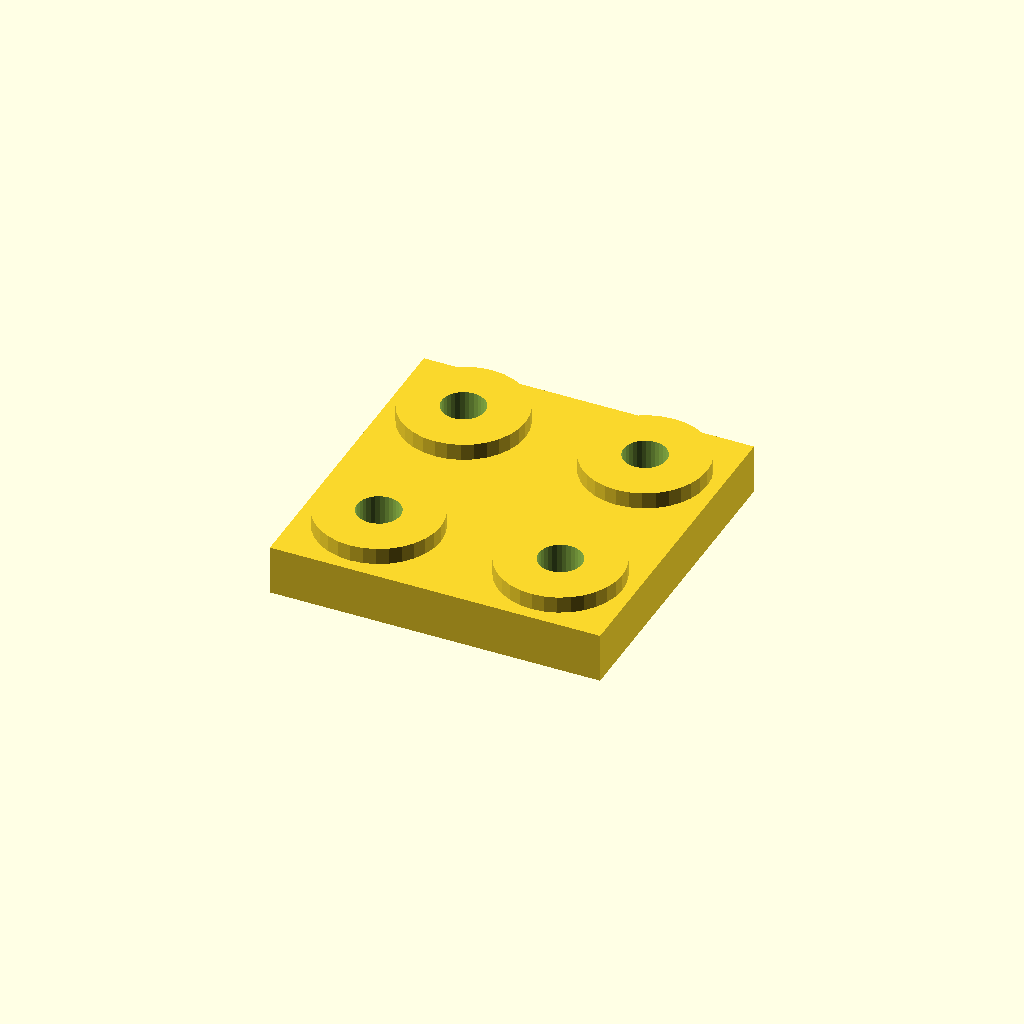
Cell 1: rendered with the file's own defaults.
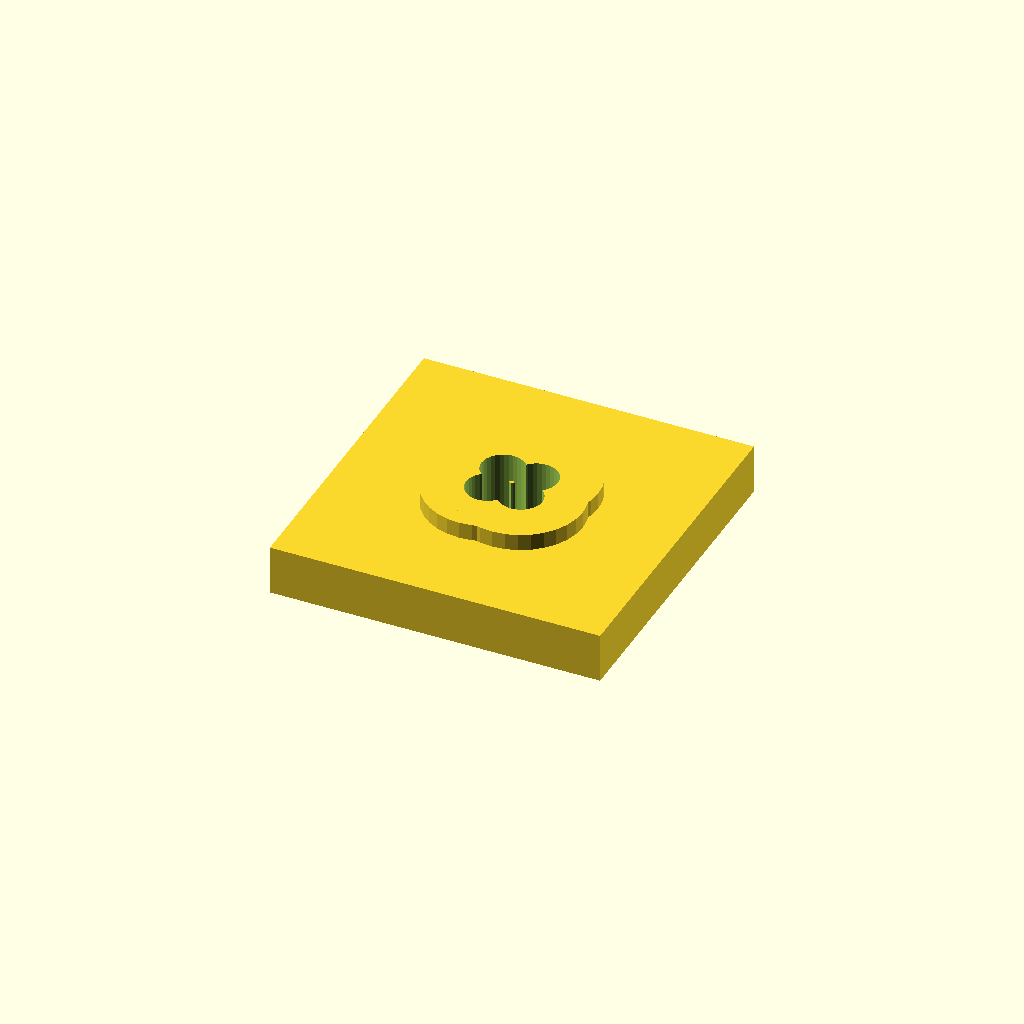
Cell 2: the same model with edge = 36.
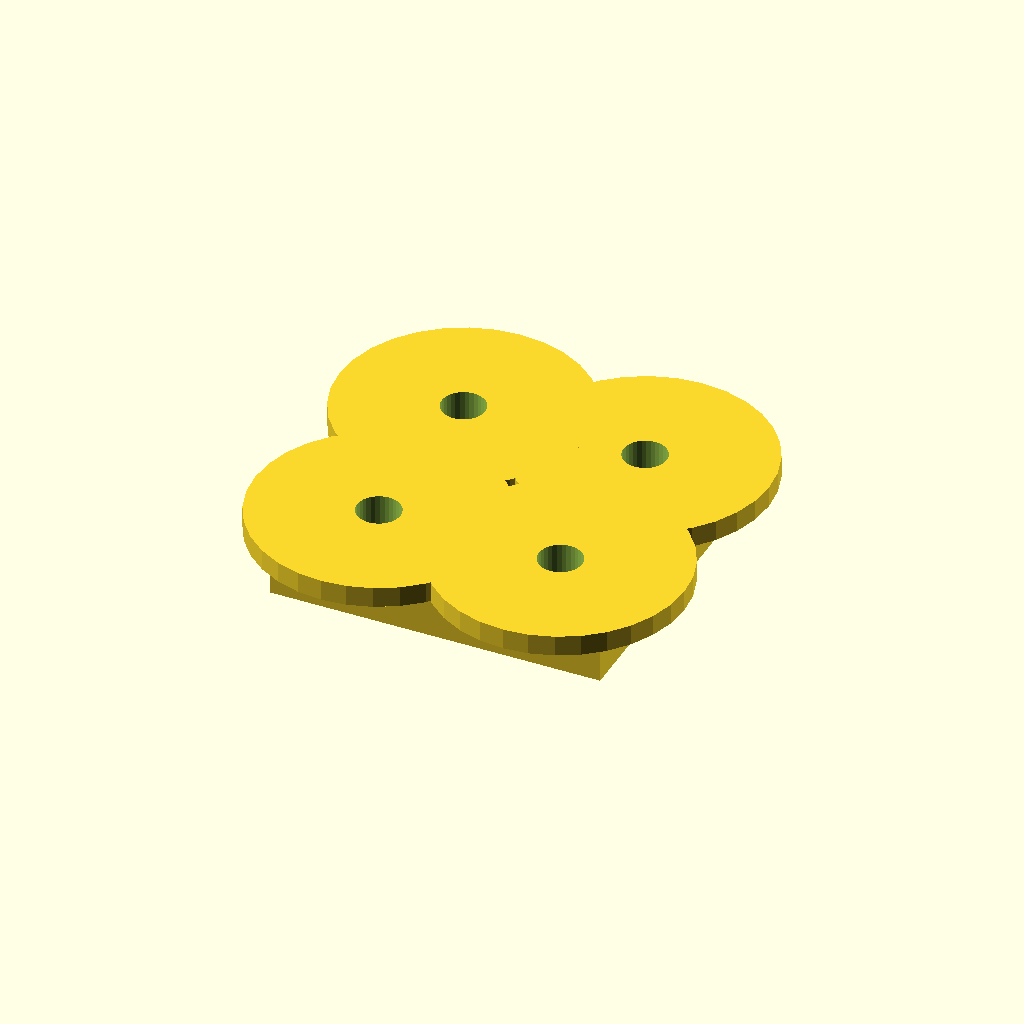
Cell 3: the same model with boss_d = 60.
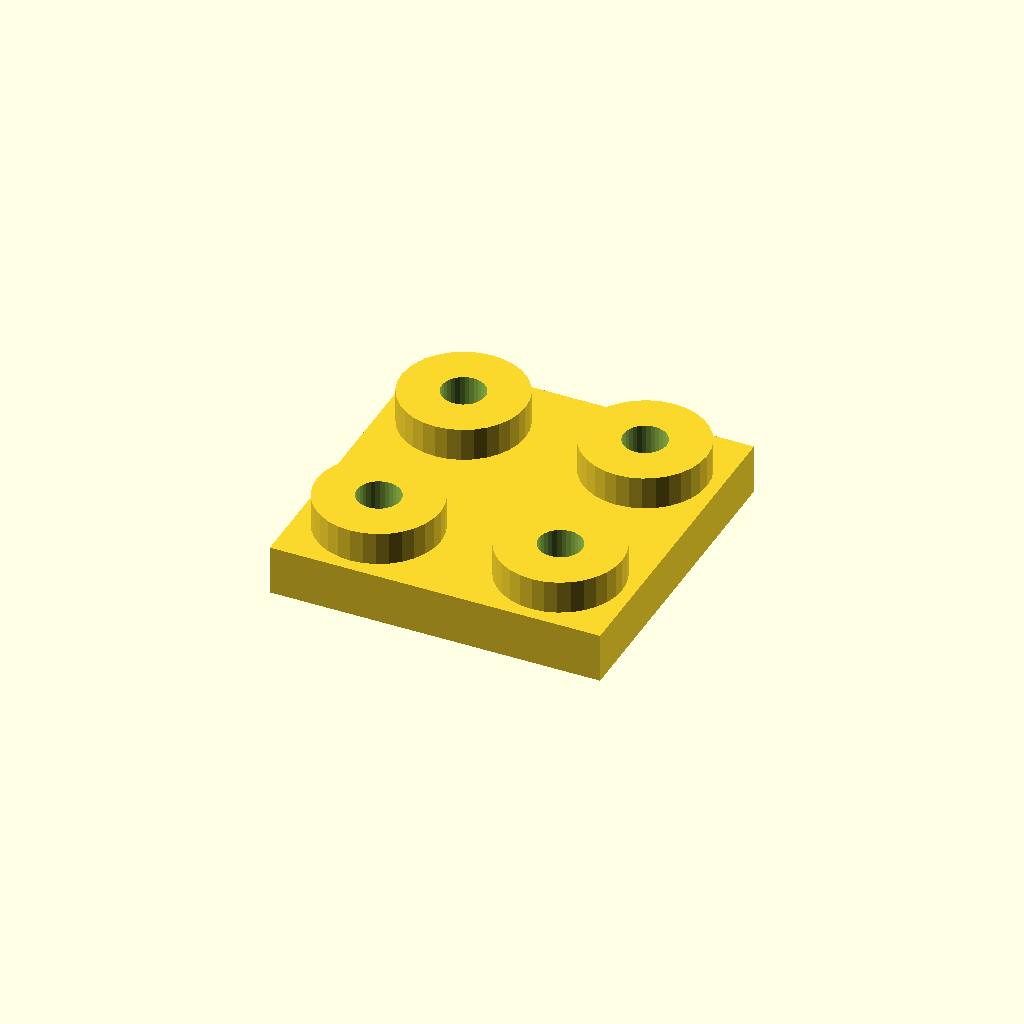
Cell 4: the same model with boss_h = 8.
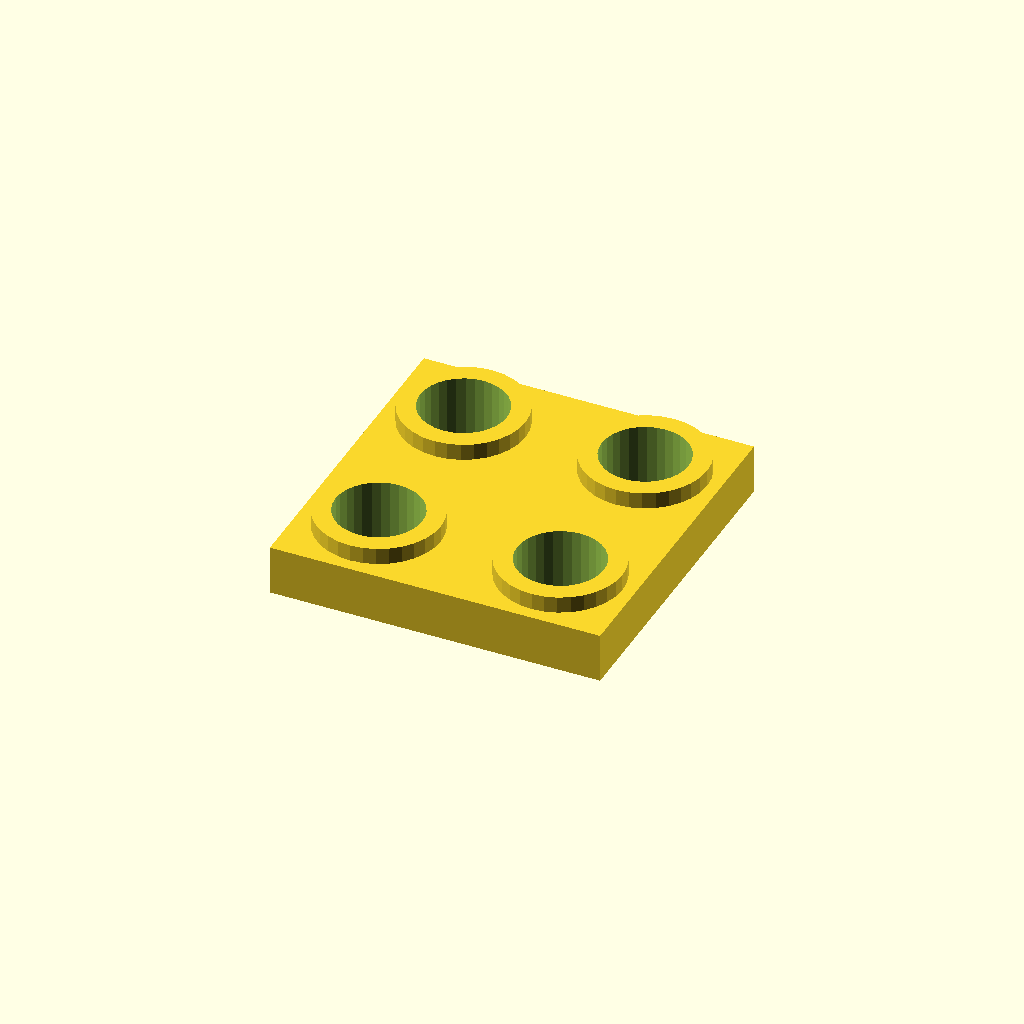
Cell 5: hole_d = 21 (everything else at default).
All cells are drawn from one camera (rotation 55°, 0°, 25°, orthographic, colour scheme Cornfield), so only the parameter changes between them.
Source of the model, optional_data/data/place1/anchorpads/part_0056.scad:
$fn = 32;

// ----------------------------------------------------------------------
// Anchor pads 80 x 80 x 16
// four corner bosses with anchor holes
// ----------------------------------------------------------------------

// --- parameters (mm) ---
plate = [80, 80, 12];  // base plate size (x, y, z)
pads = 4;              // boss count, one per corner
edge = 18;             // boss centre offset from the plate edge
boss_d = 30;           // boss diameter
boss_h = 4;            // boss height above the base plate
hole_d = 10.5;         // hole diameter

// --- derived feature positions (mm) ---
height = plate[2] + boss_h;      // = 16   overall height of the part
corner_x = plate[0] / 2 - edge;  // = 22   boss centre X
corner_y = plate[1] / 2 - edge;  // = 22   boss centre Y
feature_centers = [
  [corner_x, corner_y],
  [-corner_x, corner_y],
  [-corner_x, -corner_y],
  [corner_x, -corner_y]
];   // boss centres, anchor holes are drilled there

// base plate, four bosses standing on it, anchor holes all the way through
difference() {
  union() {
    cube(plate, center = true);
    for (centre = feature_centers)
      translate([centre[0], centre[1], plate[2] / 2 - 1])
        cylinder(d = boss_d, h = boss_h + 1);
  }
  for (centre = feature_centers)
    translate([centre[0], centre[1], -height])
      cylinder(d = hole_d, h = 2 * height + 2);  // through boss and plate
}
Parameter table extracted from the source (name, type, default, range or options):
plate: vector, default [80, 80, 12]
pads: number, default 4
edge: number, default 18
boss_d: number, default 30
boss_h: number, default 4
hole_d: number, default 10.5
